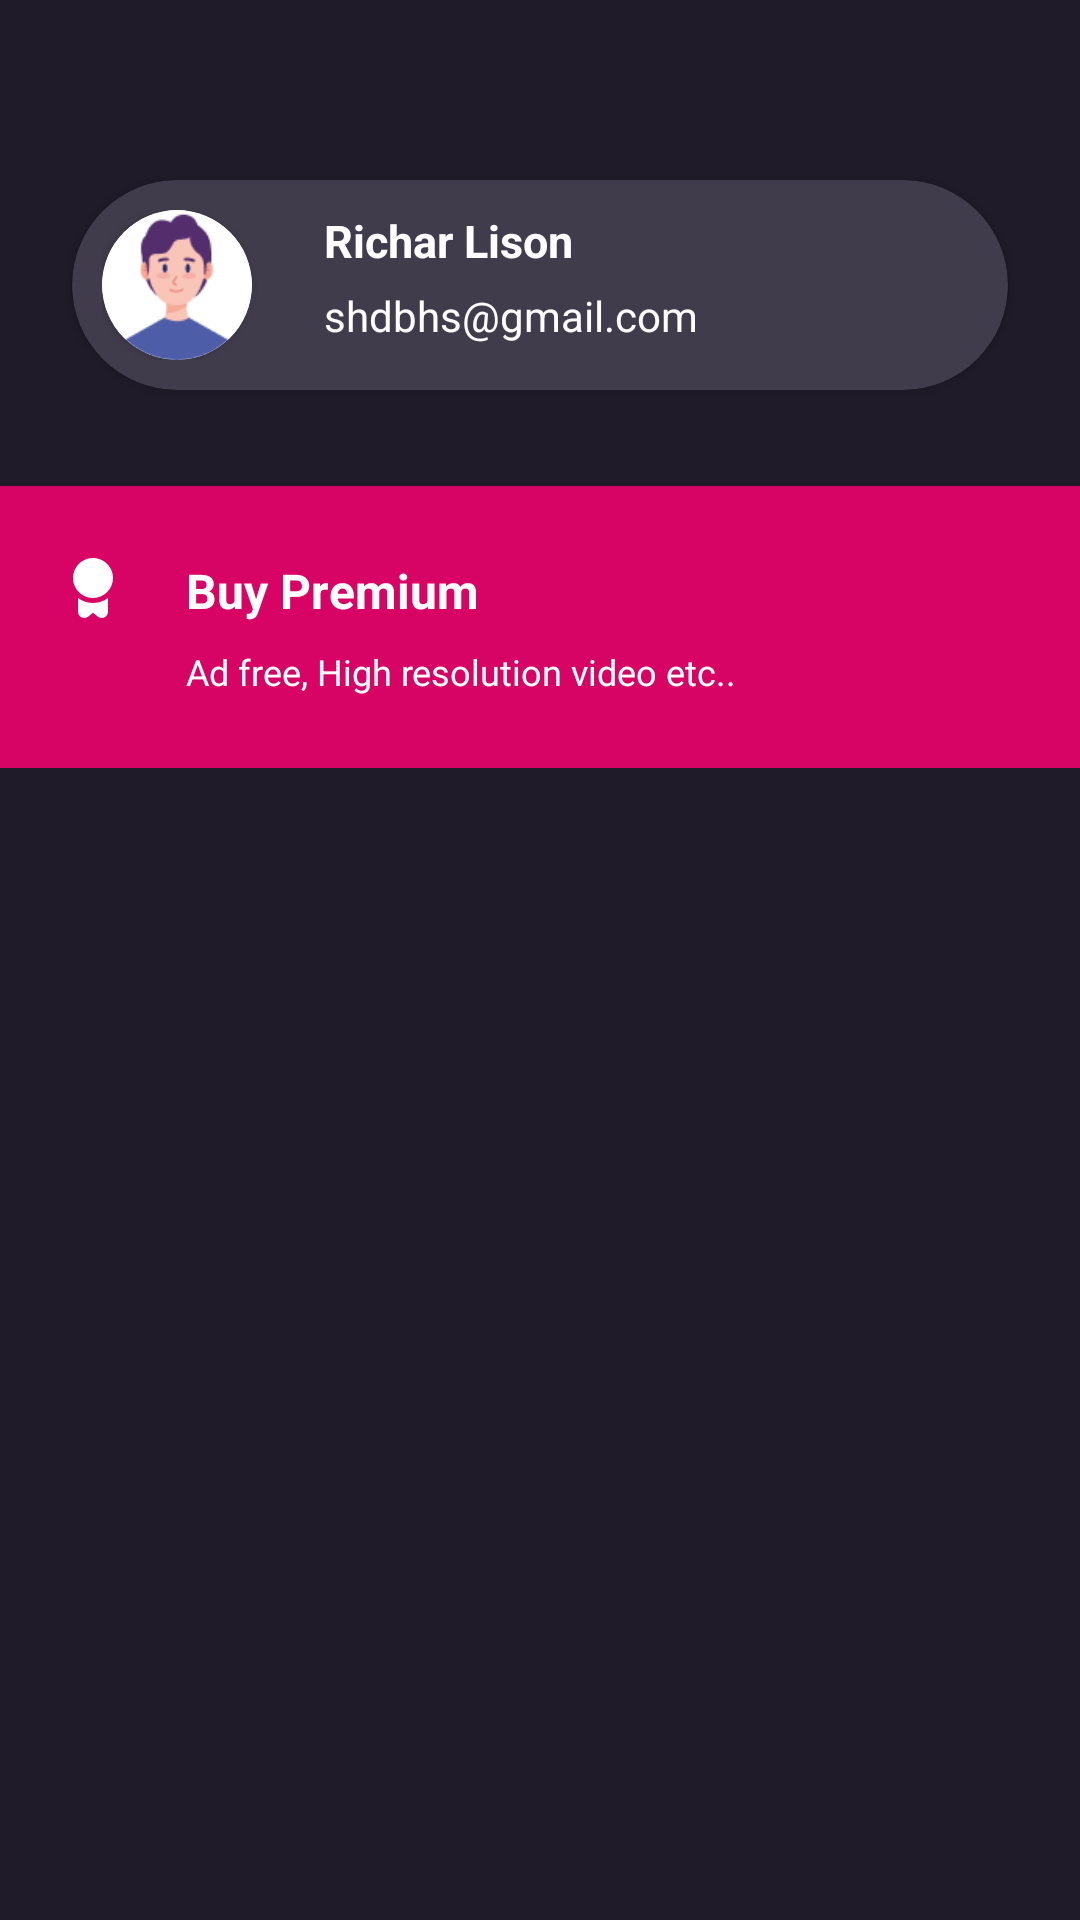

Android layout source for this screen:
<!-- AndroidManifest.xml: application theme Theme.Fam -->
<!-- res/layout/nav_header_main.xml -->
<?xml version="1.0" encoding="utf-8"?>
<androidx.constraintlayout.widget.ConstraintLayout xmlns:android="http://schemas.android.com/apk/res/android"
    xmlns:app="http://schemas.android.com/apk/res-auto"
    xmlns:tools="http://schemas.android.com/tools"
    android:layout_width="match_parent"
    android:layout_height="wrap_content"
    android:background="#1F1B29"
    android:gravity="bottom"
    android:orientation="vertical"

    android:theme="@style/ThemeOverlay.AppCompat.Dark">


    <androidx.cardview.widget.CardView
        android:id="@+id/cardView6"
        android:layout_width="0dp"
        android:layout_height="wrap_content"
        android:layout_marginStart="24dp"
        android:layout_marginTop="60dp"
        android:layout_marginEnd="24dp"

        app:cardBackgroundColor="#413C4C"
        app:cardCornerRadius="160dp"
        app:layout_constraintEnd_toEndOf="parent"
        app:layout_constraintStart_toStartOf="parent"
        app:layout_constraintTop_toTopOf="parent">

        <androidx.constraintlayout.widget.ConstraintLayout
            android:layout_width="wrap_content"
            android:layout_height="match_parent"
            android:padding="10dp">


            <androidx.cardview.widget.CardView
                android:id="@+id/cardView7"
                android:layout_width="50dp"
                android:layout_height="50dp"
                app:cardCornerRadius="360dp"
                app:layout_constraintBottom_toBottomOf="parent"
                app:layout_constraintStart_toStartOf="parent"
                app:layout_constraintTop_toTopOf="parent">
                <androidx.constraintlayout.widget.ConstraintLayout
                    android:layout_width="match_parent"
                    android:layout_height="match_parent">

                    <ImageView
                        android:id="@+id/imageView7"
                        android:layout_width="match_parent"
                        android:layout_height="match_parent"
                        android:scaleType="centerCrop"
                        app:layout_constraintBottom_toBottomOf="parent"
                        app:layout_constraintEnd_toEndOf="parent"
                        app:layout_constraintStart_toStartOf="parent"
                        app:layout_constraintTop_toTopOf="parent"
                        app:srcCompat="@drawable/profiles" />
                </androidx.constraintlayout.widget.ConstraintLayout>
            </androidx.cardview.widget.CardView>

            <TextView
                android:id="@+id/textView13"
                android:layout_width="wrap_content"
                android:layout_height="wrap_content"
                android:layout_marginStart="24dp"
                android:text="Richar Lison"
                android:textColor="@color/white"
                android:textSize="15sp"
                android:textStyle="bold"
                app:layout_constraintStart_toEndOf="@+id/cardView7"
                app:layout_constraintTop_toTopOf="@+id/cardView7" />

            <TextView
                android:id="@+id/textView15"
                android:layout_width="wrap_content"
                android:layout_height="wrap_content"
                android:layout_marginStart="24dp"
                android:text="shdbhs@gmail.com"
                android:textColor="@color/white"
                android:textSize="14sp"
                app:layout_constraintBottom_toBottomOf="@+id/cardView7"
                app:layout_constraintStart_toEndOf="@+id/cardView7"
                app:layout_constraintTop_toBottomOf="@+id/textView13" />
        </androidx.constraintlayout.widget.ConstraintLayout>
    </androidx.cardview.widget.CardView>

    <androidx.constraintlayout.widget.ConstraintLayout
        android:id="@+id/nav_premium"
        android:layout_width="match_parent"
        android:layout_height="wrap_content"
        android:layout_marginTop="32dp"
        android:background="#D70365"
        app:layout_constraintEnd_toEndOf="parent"
        app:layout_constraintStart_toStartOf="parent"
        app:layout_constraintTop_toBottomOf="@+id/cardView6">

        <ImageView
            android:id="@+id/imageView8"
            android:layout_width="wrap_content"
            android:layout_height="wrap_content"
            android:layout_marginStart="24dp"
            android:layout_marginTop="24dp"
            app:layout_constraintStart_toStartOf="parent"
            app:layout_constraintTop_toTopOf="parent"
            app:srcCompat="@drawable/premium" />

        <TextView
            android:id="@+id/textView17"
            android:layout_width="wrap_content"
            android:layout_height="wrap_content"
            android:layout_marginStart="24dp"
            android:text="Buy Premium"
            android:textColor="@color/white"
            android:textSize="16sp"
            android:textStyle="bold"
            app:layout_constraintStart_toEndOf="@+id/imageView8"
            app:layout_constraintTop_toTopOf="@+id/imageView8" />

        <TextView
            android:id="@+id/textView18"
            android:layout_width="0dp"
            android:layout_height="wrap_content"
            android:layout_marginTop="8dp"
            android:layout_marginEnd="24dp"
            android:layout_marginBottom="24dp"
            android:text="Ad free, High resolution video etc.."
            android:textColor="@color/white"
            android:textSize="12sp"
            app:layout_constraintBottom_toBottomOf="parent"
            app:layout_constraintEnd_toEndOf="parent"
            app:layout_constraintHorizontal_bias="0.0"
            app:layout_constraintStart_toStartOf="@+id/textView17"
            app:layout_constraintTop_toBottomOf="@+id/textView17" />
    </androidx.constraintlayout.widget.ConstraintLayout>
</androidx.constraintlayout.widget.ConstraintLayout>
<!-- resources referenced by this layout -->
<resources>
  <!-- drawable premium (drawable) -->
  <vector xmlns:android="http://schemas.android.com/apk/res/android"
      android:width="14dp"
      android:height="20dp"
      android:viewportWidth="14"
      android:viewportHeight="20">
    <path
        android:pathData="M7,13.333C5.681,13.333 4.393,12.942 3.296,12.21C2.2,11.477 1.345,10.436 0.841,9.218C0.336,8 0.204,6.659 0.461,5.366C0.719,4.073 1.354,2.885 2.286,1.953C3.218,1.02 4.406,0.385 5.699,0.128C6.993,-0.129 8.333,0.003 9.551,0.507C10.769,1.012 11.811,1.867 12.543,2.963C13.276,4.059 13.667,5.348 13.667,6.667C13.665,8.434 12.962,10.129 11.712,11.378C10.462,12.628 8.768,13.331 7,13.333ZM7,15C5.195,15 3.439,14.411 2,13.322V17.917C2,18.309 2.111,18.694 2.32,19.026C2.529,19.358 2.827,19.625 3.181,19.795C3.535,19.965 3.929,20.031 4.319,19.987C4.709,19.942 5.079,19.788 5.385,19.543L7,18.25L8.615,19.542C8.921,19.787 9.291,19.94 9.68,19.985C10.07,20.029 10.465,19.963 10.818,19.793C11.172,19.623 11.47,19.357 11.68,19.025C11.889,18.693 12,18.309 12,17.917V13.322C10.561,14.411 8.805,15 7,15Z"
        android:fillColor="#ffffff"/>
  </vector>
  <!-- drawable profiles: png bitmap (drawable, 4039 bytes) -->
  <style name="Theme.Fam" parent="Base.Theme.Fam" />
  <style name="Base.Theme.Fam" parent="Theme.Material3.DayNight.NoActionBar">
          
          
      </style>
  <!-- not gathered from this repository: default colours our renderer supplied (Android Studio template values) -->
  <color name="white">#FFFFFFFF</color>
</resources>
